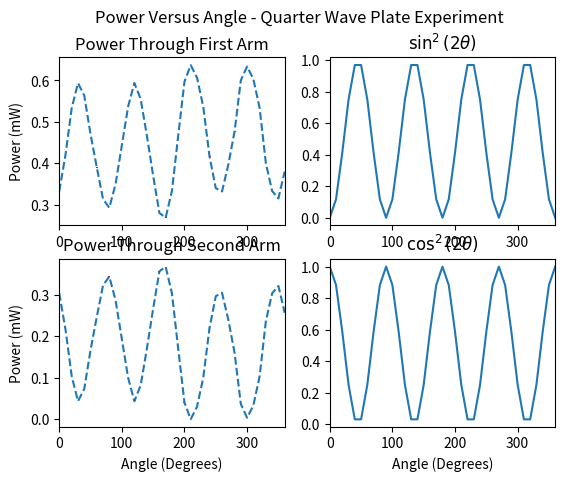

Generate this figure with matplotlib:
import matplotlib.pyplot as plt
import numpy as np

def f1(t):
    return pow(np.sin(2*t),2)

def f2(t):
    return pow(np.cos(2*t),2)

myrange = np.arange(0,370,10)
values1 = float(3.334/10000)*np.array([997,1260,1600,1780,1690,1410,1170,940,878,1050,1330,1610,1780,1666,1400,1110,
          840,807,1000,1400,1790,1910,1820,1610,1250,1020,996,1190,1430,1800,1900,1810,1600,1200,999,946,1140])
values2 = float(3.334/10000)*1910*np.ones(values1.shape) - values1
yerr = float(3.334/10000)*np.array([1,0,0,0,0,0,1,2,2,0,0,0,0,0,0,0,3,1,1,0,1,1,1,0,1,0,1,1,1,0,0,0,0,1,1,1,0])

plt.figure(1)
plt.suptitle('Power Versus Angle - Quarter Wave Plate Experiment')
plt.subplot(221)
plt.title('Power Through First Arm')
plt.ylabel('Power (mW)')
plt.errorbar(myrange, values1, yerr=yerr, ecolor = 'r', linestyle= '--')
plt.xlim((0,360))
plt.subplot(222)
plt.plot(myrange,f1(np.radians(myrange)))
plt.title(r'$\sin^{2}(2\theta)$')
plt.xlim((0,360))
plt.subplot(223)
plt.errorbar(myrange, values2, yerr=yerr, ecolor = 'r', linestyle= '--')
plt.title('Power Through Second Arm')
plt.ylabel('Power (mW)')
plt.xlabel('Angle (Degrees)')
plt.xlim((0,360))
plt.subplot(224)
plt.plot(myrange,f2(np.radians(myrange)))
plt.title(r'$\cos^{2}(2\theta)$')
plt.xlabel('Angle (Degrees)')
plt.xlim((0,360))
plt.show()

